Run: headless pygame with SDL's dummy video driver; simulated clock (each Clock.tick advances the game by its frame time, no real sleeping); random seed 0; keys injected as events and as key.get_pressed() state; no mouse input.
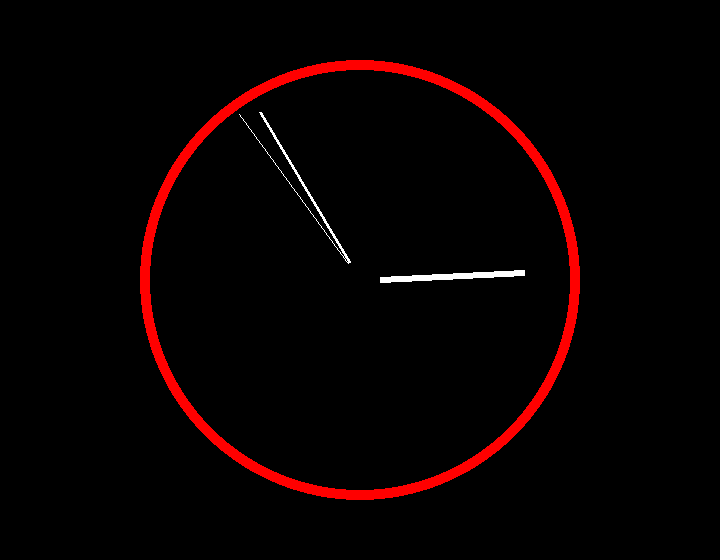
Frame 1 of 4 · flips 1–60 · no input
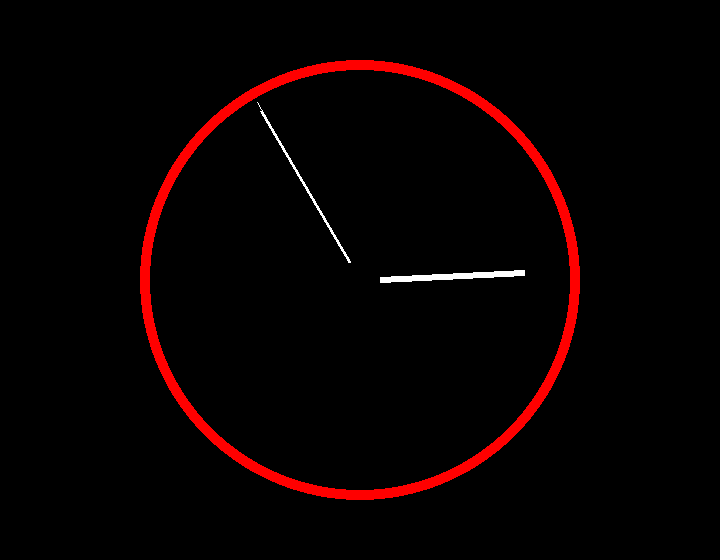
Frame 2 of 4 · flips 61–180 · tapped SPACE, RETURN · held RIGHT (→), D
Frame 3 of 4 · flips 181–300 · held DOWN (↓), S · screen unchanged from frame 2, image omitted
Frame 4 of 4 · flips 301–420 · held LEFT (←), A, UP (↑), W · screen unchanged from frame 3, image omitted

The pygame program that drew these frames:

import pygame
import math
from datetime import datetime
 
pygame.init()
white = (255, 255, 255)
width, height = 720, 560
screen = pygame.display.set_mode((width, height))
 
def circle(color: int, radius: int):
    pygame.draw.circle(screen, color, (middle_x, middle_y), radius)
 
def pointer(length: int, thickn: int, share: float):
    angle = 2*math.pi*share-math.pi/2
    end_x = middle_x+math.cos(angle)*length
    end_y = middle_y+math.sin(angle)*length
 
    pygame.draw.line(screen, (255, 255, 255), (middle_x, middle_y), (end_x, end_y), thickn)
 
while True:
    for tapahtuma in pygame.event.get():
        if tapahtuma.type == pygame.QUIT:
            exit()
 
    hours = datetime.now().hour%12
    minutes = datetime.now().minute
    seconds = datetime.now().second
 
    pygame.display.set_caption(str(datetime.now().time())[:8])
 
    screen.fill((0, 0, 0))
 
    middle_x = width/2
    middle_y = height/2
 
    circle((255, 0, 0), 220)
    circle((0, 0, 0), 210)
    
    pointer(205, 1, seconds/60)
    pointer(195, 3, (minutes+seconds/60)/60)
    pointer(165, 6, (hours+minutes/60+seconds/3600)/12)
    circle((0, 0, 0), 20)
 
    pygame.display.flip()
